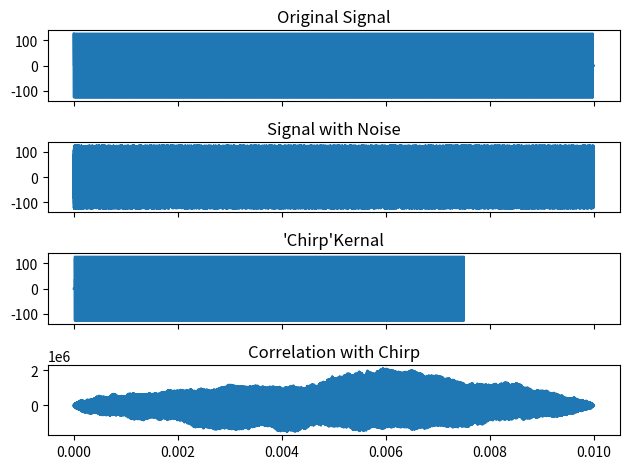
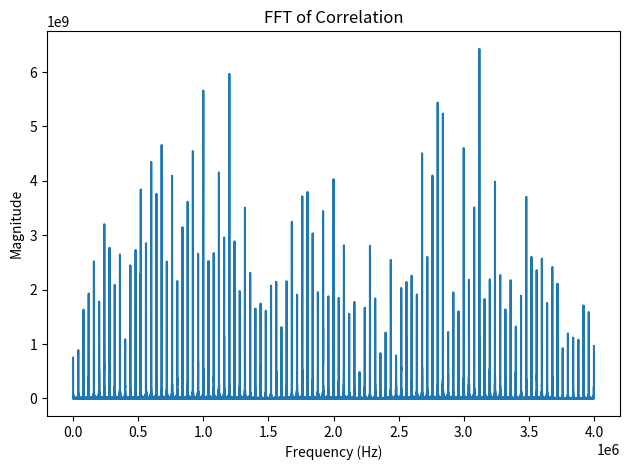
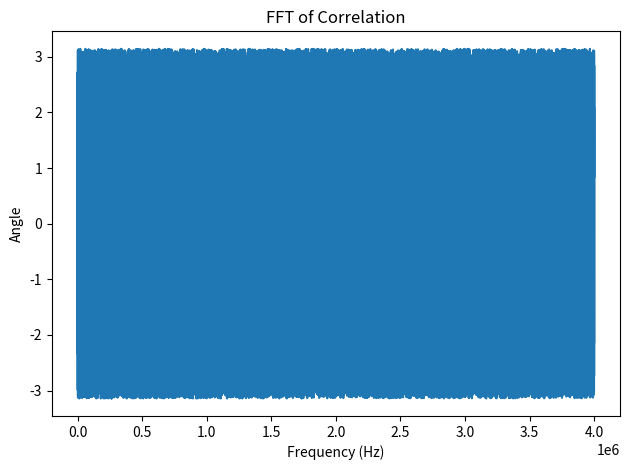

Generate these figures, in order, with matplotlib:
import numpy as np
import matplotlib.pyplot as plt
from scipy.signal import chirp
from scipy.signal import correlate

# Parameters
total_duration = 0.01  # Total duration in seconds
sampling_frequency = 8e6  # Sampling frequency in Hz
chirp_duration = 2.5e-6  # Chirp duration in seconds
chirp_start_freq = 0  # Chirp start frequency in Hz
chirp_end_freq = 4e6  # Chirp end frequency in Hz
repeat_interval = 25e-6  # Interval between chirps in seconds

# Derived parameters
samples_per_chirp = int(chirp_duration * sampling_frequency)
samples_per_kernal = samples_per_chirp * 3000
samples_per_interval = int(repeat_interval * sampling_frequency)
total_samples = int(total_duration * sampling_frequency)

# Time vector for a single chirp
t_chirp = np.linspace(0, chirp_duration, samples_per_chirp, endpoint=False)

# Generate the chirp signal
chirp_signal = chirp(t_chirp, f0=chirp_start_freq, f1=chirp_end_freq, t1=chirp_duration, method='linear')

# Scale the chirp signal to the range [-1, 1] for signed 8-bit integers, then divide by 8
chirp_signal_scaled = (chirp_signal * 127).astype(np.int8)

# Create the full signal array with silence intervals
signal = np.zeros(total_samples, dtype=np.int8)
for i in range(0, total_samples, samples_per_interval):
    end_idx = i + samples_per_chirp
    if end_idx > total_samples:
        break
    signal[i:end_idx] = chirp_signal_scaled

chirp_10 = signal[8030:8030+samples_per_kernal]

# Generate analogue noise with the same amplitude range as 8-bit signed integers
noise = np.random.uniform(-127, 127, total_samples).astype(np.int8)

# Add noise to the signal
signal_with_noise = signal * 0.01 + noise * 0.99

# Cross-correlate the signal with the original chirp signal
correlation = correlate(signal_with_noise, chirp_10)

# Perform Fourier Transform on the correlation result
correlation_fft = np.fft.fft(correlation)
frequencies = np.fft.fftfreq(len(correlation), 1 / sampling_frequency)

# Compute the magnitude of the FFT (frequency spectrum)
magnitude = np.abs(correlation_fft)
phase = np.angle(correlation_fft)

# Time vectors for plotting
time_signal = np.linspace(0, total_duration, total_samples, endpoint=False)
time_correlation = np.linspace(0, total_duration, len(correlation), endpoint=False)
time_fft = np.fft.fftfreq(len(correlation), 1 / sampling_frequency)

# Plotting the original signal, noisy signal, and chirp signal in a single window
fig, (ax_orig, ax_noise, ax_chirp, ax_corr) = plt.subplots(4, 1, sharex=True)
ax_orig.plot(time_signal, signal)
ax_orig.set_title("Original Signal")

ax_noise.plot(time_signal, signal_with_noise)
ax_noise.set_title("Signal with Noise")

ax_chirp.plot(time_signal[:samples_per_kernal], chirp_10)
ax_chirp.set_title("'Chirp'Kernal")

ax_corr.plot(time_correlation, correlation)
ax_corr.set_title("Correlation with Chirp")

fig.tight_layout()
plt.show(block=False)  # Use block=False to avoid blocking execution

# Plotting the FFT in a new window
fig_fft = plt.figure()
ax_fft = fig_fft.add_subplot(111)
ax_fft.plot(time_fft[:len(time_fft)//2], magnitude[:len(magnitude)//2])  # Only plot the positive frequencies
ax_fft.set_title("FFT of Correlation")
ax_fft.set_xlabel("Frequency (Hz)")
ax_fft.set_ylabel("Magnitude")

fig_fft.tight_layout()
plt.show(block=False)  # Use block=False to avoid blocking execution

# Plotting the FFT in a new window
fig_fft = plt.figure()
ax_fft = fig_fft.add_subplot(111)
ax_fft.plot(time_fft[:len(time_fft)//2], phase[:len(magnitude)//2])  # Only plot the positive frequencies
ax_fft.set_title("FFT of Correlation")
ax_fft.set_xlabel("Frequency (Hz)")
ax_fft.set_ylabel("Angle")

fig_fft.tight_layout()
plt.show()  # Use block=False to avoid blocking execution
